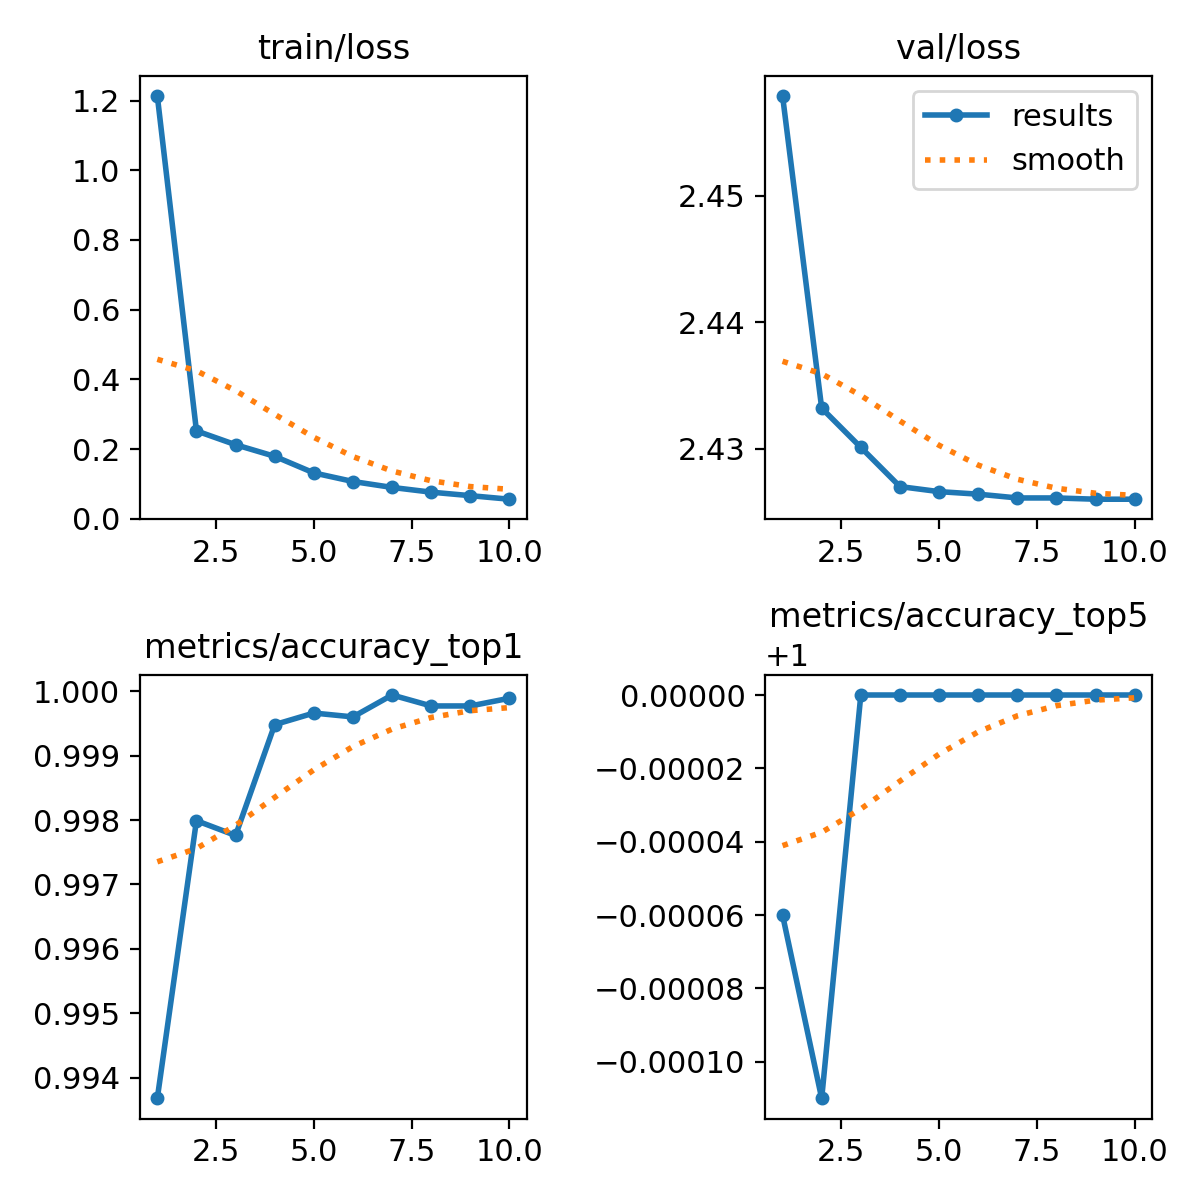

Values plotted in this chart, from the file beside it:
epoch, train/loss, metrics/accuracy_top1, metrics/accuracy_top5, val/loss, lr/pg0, lr/pg1, lr/pg2
1, 1.214, 0.9937, 0.9999, 2.458, 0.003397, 0.003397, 0.003397
2, 0.2525, 0.998, 0.9999, 2.433, 0.006121, 0.006121, 0.006121
3, 0.2128, 0.9978, 1, 2.43, 0.008018, 0.008018, 0.008018
4, 0.1795, 0.9995, 1, 2.427, 0.007027, 0.007027, 0.007027
5, 0.1319, 0.9997, 1, 2.427, 0.006036, 0.006036, 0.006036
6, 0.1073, 0.9996, 1, 2.426, 0.005045, 0.005045, 0.005045
7, 0.09028, 0.9999, 1, 2.426, 0.004055, 0.004055, 0.004055
8, 0.07671, 0.9998, 1, 2.426, 0.003064, 0.003064, 0.003064
9, 0.06666, 0.9998, 1, 2.426, 0.002073, 0.002073, 0.002073
10, 0.05647, 0.9999, 1, 2.426, 0.001082, 0.001082, 0.001082
